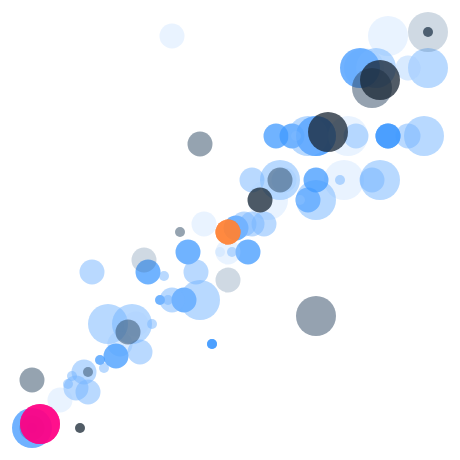
D3 v3 page, settled after 360 driven frames (6 s of simulated time); the page loaded 1 data file(s).


// ── js/script-03.js

var width = 500;
var height = 500;
var margin = 50;

var x = d3.scale.linear();
var y = d3.scale.linear();
var r = d3.scale.linear();
var o = d3.scale.linear();

x
    .domain([-50, 50])
    .range([margin, width - margin]);
y
    .domain([-50, 50])
    .range([height - margin, margin]);
r
    .domain([-1, 1])
    .range([5, 20]);
o
    .domain([-1, 1])
    .range([0.25, 0.75]);
// .range([1.00, 1.00]);

var svg = d3.select("div.main").append("svg");

svg
    .attr("width", width)
    .attr("height", height);

d3.json("json/japan.json", function(json) {
      
    var node_values = json.sources;

    svg
        .selectAll("circle")
        .data(node_values)
        .enter()
        .append("circle")
        .style("opacity", function(d) {
            return o(+d.engagement);
        })
        .attr("cx", function(d) {
            return x(0);
        })
        .attr("cy", function(d) {
            return y(0);
        })
        .attr("r", function(d) {
            return r(0);
        })
        .attr("fill", function(d) {
            if (d.service === "feed") {
                if (d.engagement === 1) {
                    return "#ff6200";
                } else if (d.engagement === 0) {
                    return "#ff8133";
                } else if (d.engagement === -1) {
                    return "#ffa166";
                }
            } else if (d.service === "flickr") {
                if (d.engagement === 1) {
                    return "#ff0084";
                } else if (d.engagement === 0) {
                    return "#ff55ad";
                } else if (d.engagement === -1) {
                    return "#ff88c6";
                }
            } else if (d.service === "tumblr") {
                if (d.engagement === 1) {
                    return "#172533";
                } else if (d.engagement === 0) {
                    return "#2c4762";
                } else if (d.engagement === -1) {
                    return "#416991";
                }
            } else if (d.service === "twitter") {
                if (d.engagement === 1) {
                    return "#4099ff";
                } else if (d.engagement === 0) {
                    return "#73b4ff";
                } else if (d.engagement === -1) {
                    return "#a6cfff";
                }
            } else {
                // Should never get here.
            }
        });
    
    svg
        .selectAll("circle")
        .transition()
        .duration(1000)
        .attr("cx", function(d) {return x(-d.age);})
        .attr("cy", function(d) {return y(-d.frequency);})
        .attr("r", function(d) {return r(+d.volume);});
    
});


### data: json/japan.json
{
 "country": "japan",
 "tags": [
  {
   "count": 76,
   "tag": "三鷹",
   "type": "common"
  },
  {
   "count": 8,
   "tag": "photo",
   "type": "common"
  },
  {
   "count": 8,
   "tag": "yellow",
   "type": "common"
  },
  {
   "count": 8,
   "tag": "sleep",
   "type": "common"
  },
  {
   "count": 8,
   "tag": "japan",
   "type": "common"
  },
  {
   "count": 8,
   "tag": "sky",
   "type": "common"
  },
  {
   "count": 8,
   "tag": "window",
   "type": "common"
  },
  {
   "count": 8,
   "tag": "snap",
   "type": "common"
  },
  "... 12 more items"
 ],
 "sources": [
  {
   "include": true,
   "name": "HirokoTabuchi",
   "service": "twitter",
   "age": 24,
   "engagement": 0,
   "volume": 1,
   "frequency": 23,
   "score": 7524,
   "type": "common"
  },
  {
   "include": true,
   "name": "JPN_PMO",
   "service": "twitter",
   "age": 17,
   "engagement": 1,
   "volume": -1,
   "frequency": 17,
   "score": 7524,
   "type": "common"
  },
  {
   "include": true,
   "name": "japansociety",
   "service": "twitter",
   "age": -29,
   "engagement": -1,
   "volume": 1,
   "frequency": -13,
   "score": 7524,
   "type": "common"
  },
  {
   "include": false,
   "name": "Visit_Japan",
   "service": "twitter",
   "age": -49,
   "engagement": 0,
   "volume": 1,
   "frequency": -24,
   "score": 7524,
   "type": "common"
  },
  {
   "include": false,
   "name": "JapanRealTime",
   "service": "twitter",
   "age": 34,
   "engagement": 0,
   "volume": 0,
   "frequency": 10,
   "score": 7524,
   "type": "common"
  },
  {
   "include": false,
   "name": "shibuya246",
   "service": "twitter",
   "age": 38,
   "engagement": 0,
   "volume": 0,
   "frequency": 39,
   "score": 7524,
   "type": "common"
  },
  {
   "include": false,
   "name": "norishikata",
   "service": "twitter",
   "age": -14,
   "engagement": -1,
   "volume": 0,
   "frequency": -13,
   "score": 7524,
   "type": "common"
  },
  {
   "include": false,
   "name": "TheTokyoTimes",
   "service": "twitter",
   "age": 27,
   "engagement": -1,
   "volume": 0,
   "frequency": 28,
   "score": 7524,
   "type": "common"
  },
  "... 91 more items"
 ]
}